2-way image classification set "Dataset_1" from GitHub (sinuose/CNNImageClassificationContests); label vocabulary: BRCA, GBM.

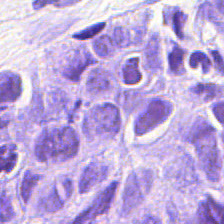
Label: BRCA

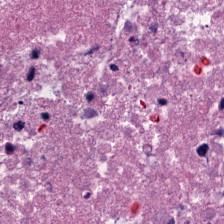
Label: GBM

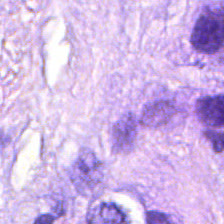
Label: BRCA

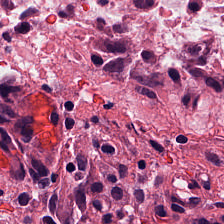
Label: GBM

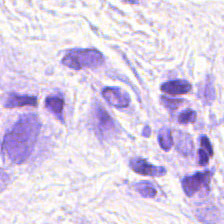
Label: BRCA

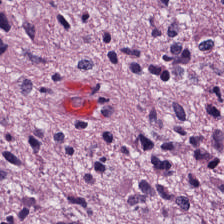
Label: GBM
